Run: headless pygame with SDL's dummy video driver; simulated clock (each Clock.tick advances the game by its frame time, no real sleeping); random seed 0; keys injected as events and as key.get_pressed() state; no mouse input.
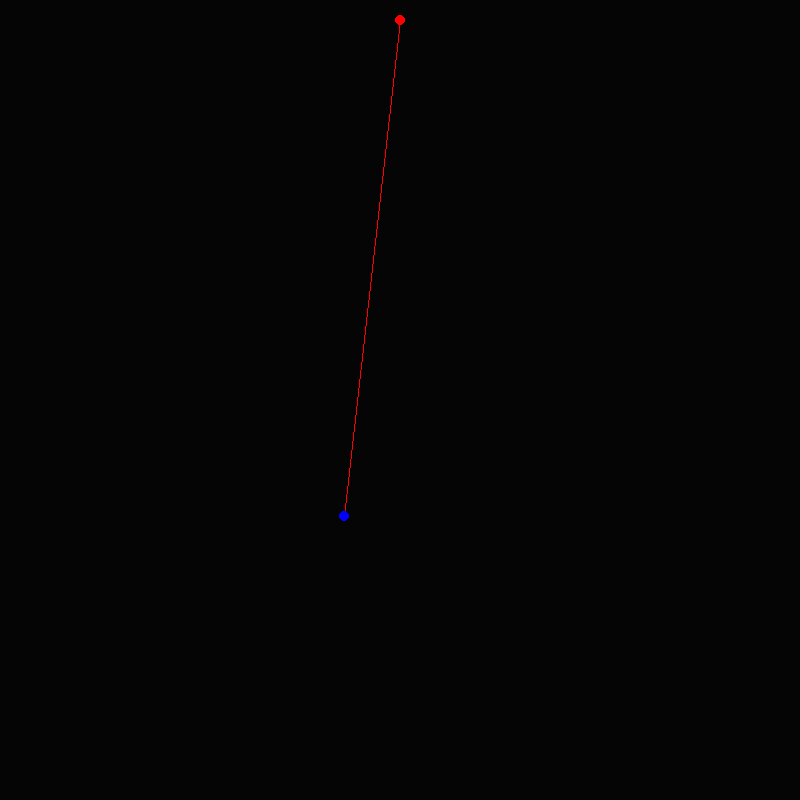
Frame 1 of 4 · flips 1–60 · no input
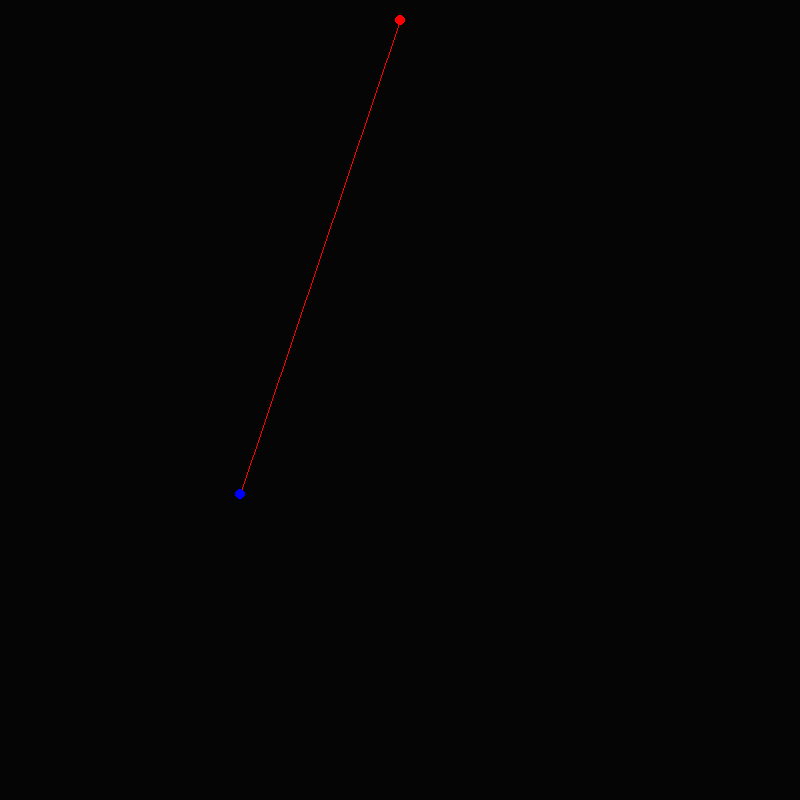
Frame 2 of 4 · flips 61–180 · tapped SPACE, RETURN · held RIGHT (→), D
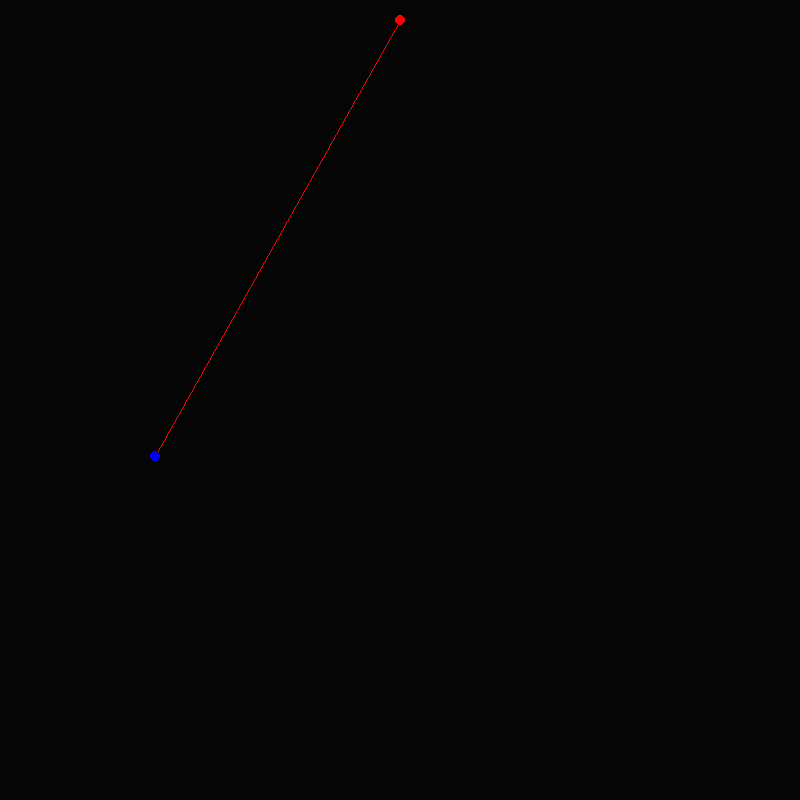
Frame 3 of 4 · flips 181–300 · held DOWN (↓), S
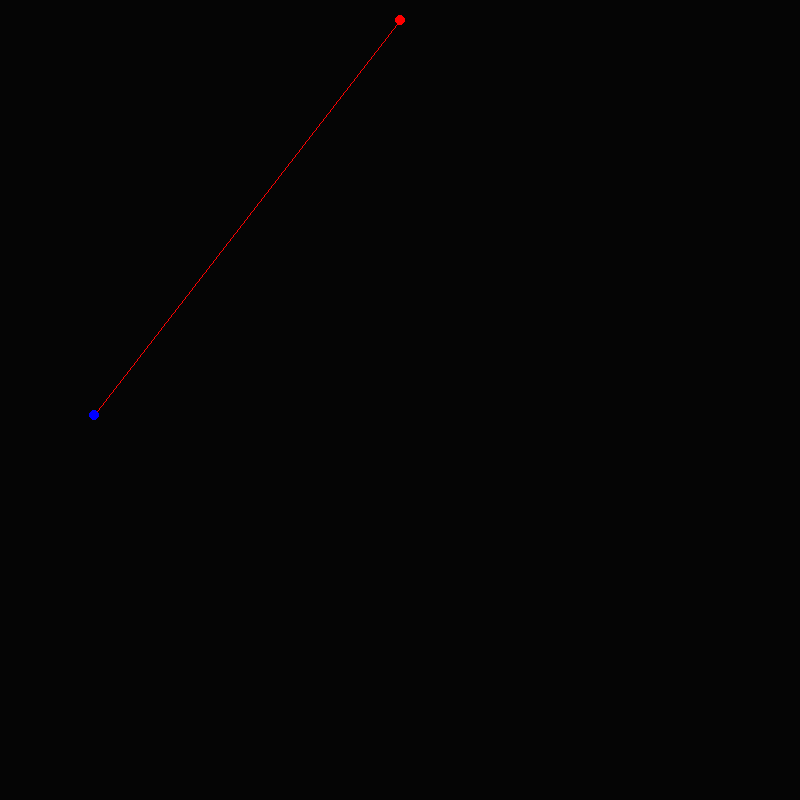
Frame 4 of 4 · flips 301–420 · held LEFT (←), A, UP (↑), W

The pygame program that drew these frames:

import pygame
import random
import math

screenScale = 8
width = int(100 * screenScale)
height = width
pygame.init()
pygame.mixer.init()
pygame.font.init()
screen = pygame.display.set_mode((width,height))
clock = pygame.time.Clock()
RED = (255,0,0)
BLUE = (0,0,255)
GREEN = (0,255,0)
BACKGROUND = (5, 5, 5)
COLORLIST = [RED, GREEN, BLUE]
done = False

class Pendulum:
    
    def __init__(self, x, y, d):
        self.r = 5
        self.x1 = x
        self.y1 = y
        self.x2 = x
        self.y2 = y+d
        self.d = d
        self.rads = math.pi/4
        self.seed = 0
        self.scalar = math.sin(self.seed)
        self.rotation = math.pi/2

        
    def update(self):
        self.seed += .05
        self.scalar = math.sin(self.seed) 
        self.x2 = self.x1 + (math.cos(self.rotation + (self.rads * self.scalar)) * self.d)          
        self.y2 = self.y1 + (math.sin(self.rotation + (self.rads * self.scalar)) * self.d)
    
    def draw(self):
        pygame.draw.circle(screen, RED, (self.x1,self.y1), self.r)
        pygame.draw.line(screen, RED, (self.x1, self.y1), (self.x2, self.y2), 1)  
        pygame.draw.circle(screen, BLUE, (self.x2,self.y2), self.r)

        
        

pendulum = Pendulum(width//2, 20, 500)



while not done:
    
    for event in pygame.event.get():
        if event.type == pygame.QUIT:
            done = True
                   

    pendulum.update()
    pendulum.draw()  
            
    pygame.display.flip()
    clock.tick(60)
    screen.fill(BACKGROUND)
    
#=============================================================
pygame.display.quit()
pygame.quit()    
